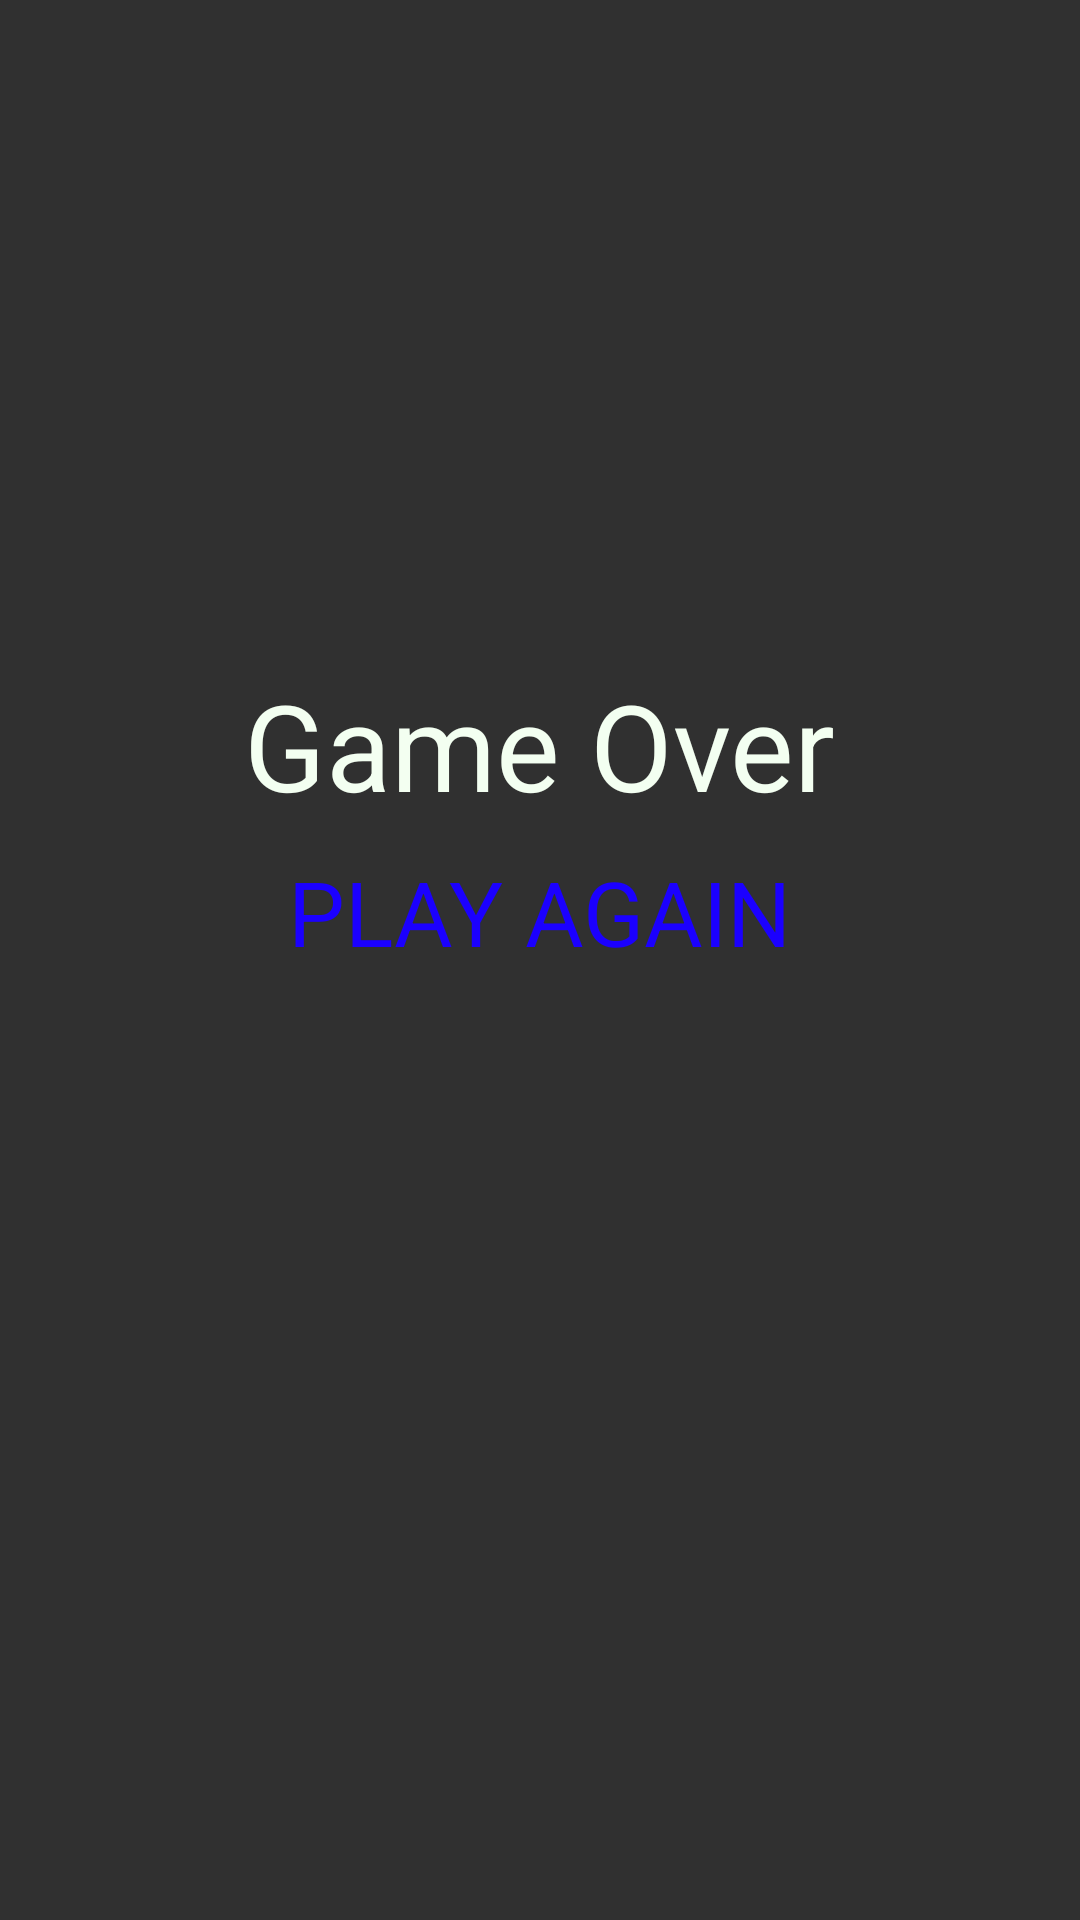

This screen was rendered from an Android layout file. Write that file and the resources it references.
<!-- AndroidManifest.xml: application theme AppTheme -->
<!-- res/layout/fragment_gameover.xml -->
<?xml version="1.0" encoding="utf-8"?>

<RelativeLayout xmlns:android="http://schemas.android.com/apk/res/android"
    android:layout_width="match_parent" android:layout_height="match_parent">

    <RelativeLayout
        android:layout_width="fill_parent"
        android:layout_height="fill_parent"
        android:layout_centerHorizontal="true"
        android:layout_alignParentTop="true">

        <TextView
            android:layout_width="wrap_content"
            android:layout_height="wrap_content"
            android:textAppearance="?android:attr/textAppearanceLarge"
            android:text="@string/gameover"
            android:id="@+id/gameOver"
            android:textColor="#fff3fff1"
            android:textSize="40dp"
            android:layout_alignParentTop="true"
            android:layout_centerHorizontal="true"
            android:layout_marginTop="215dp"
            android:elegantTextHeight="true" />

        <TextView
            android:layout_width="wrap_content"
            android:layout_height="wrap_content"
            android:textAppearance="?android:attr/textAppearanceSmall"
            android:text="@string/playagain"
            android:id="@+id/play_again"
            android:background="@drawable/button"
            android:textColor="#ff1b00ff"
            android:textSize="30dp"
            android:layout_below="@+id/gameOver"
            android:layout_centerHorizontal="true" />
    </RelativeLayout>
</RelativeLayout>
<!-- resources referenced by this layout -->
<resources>
  <string name="gameover">Game Over</string>
  <string name="playagain">PLAY AGAIN</string>
  <style name="AppTheme" parent="Theme.AppCompat.NoActionBar">
          <item name="android:textSize">@dimen/text_size</item>
  
      </style>
  <dimen name="text_size">32sp</dimen>
</resources>
